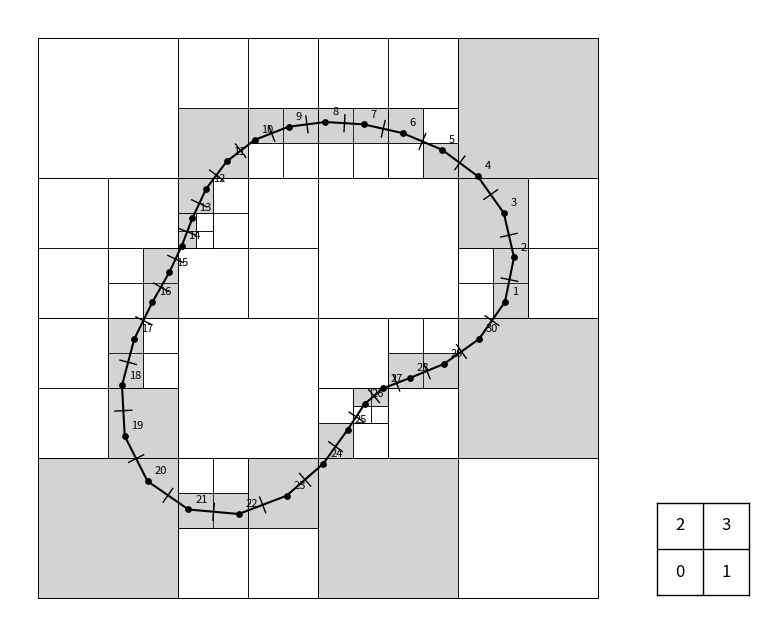
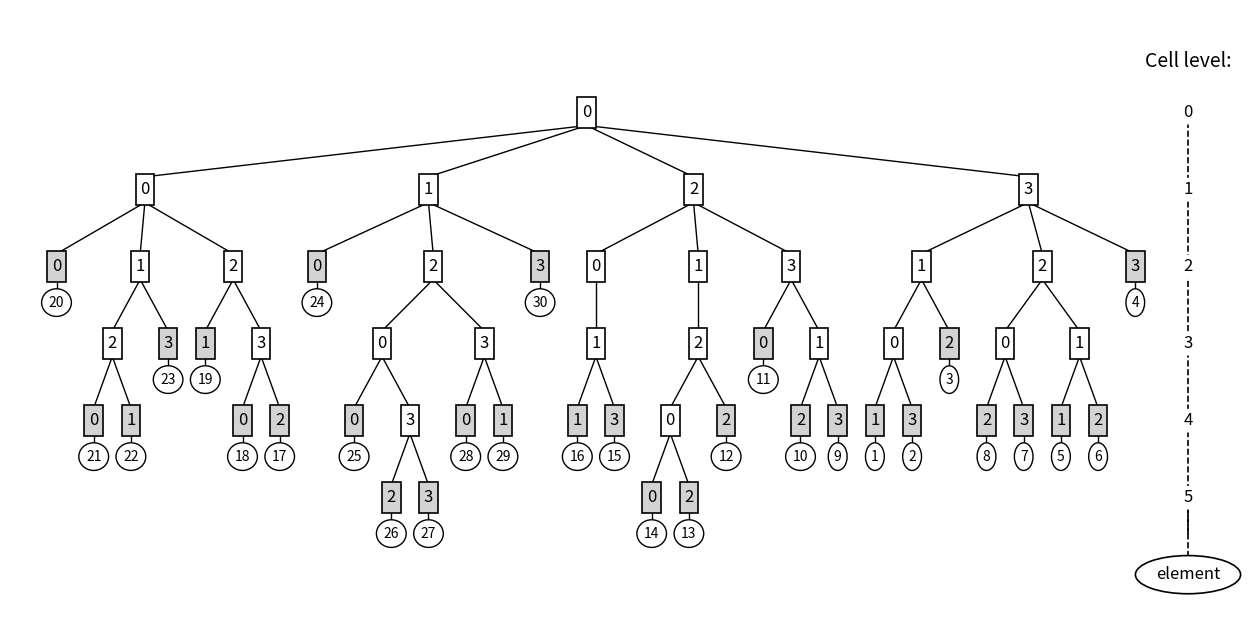
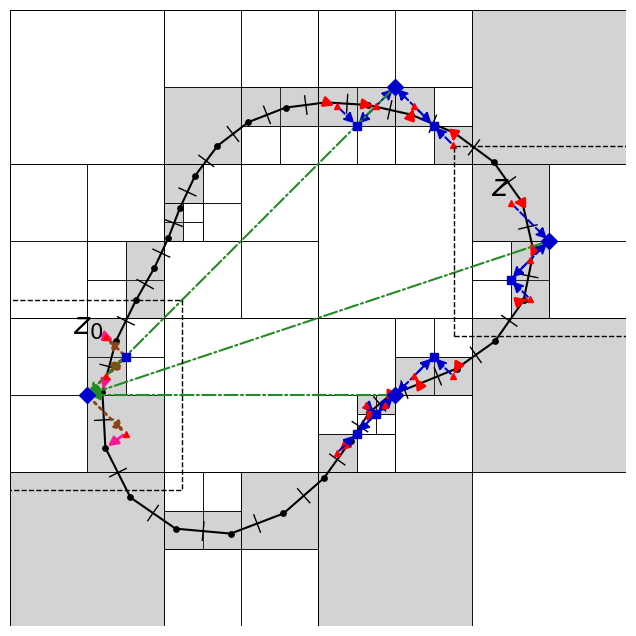
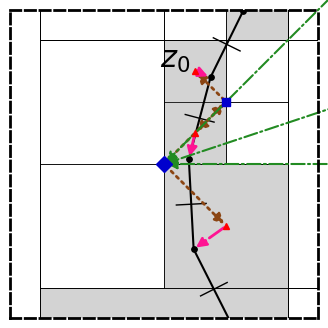
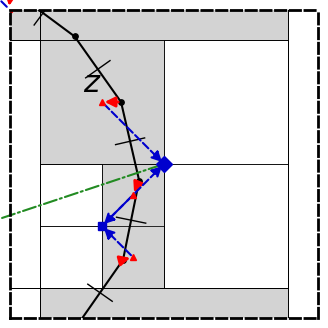

The matplotlib source for these figures, in order:
import numpy as np
import matplotlib.pyplot as plt
from matplotlib.patches import Rectangle

# ==========================================
# 0. CONFIGURATION SETTINGS
# ==========================================

# --- Geometry & QuadTree Settings ---
NUM_ELEMENTS = 30               # Total number of boundary elements
MAX_ELEMENTS_PER_CELL = 1       # QuadTree capacity (1 guarantees unique leaves for FMM)
TREE_MAX_DEPTH = 6              # Maximum subdivision depth allowed for the tree

# --- FMM Interaction Targets ---
TARGET_ID = 20                  # Element ID to act as the Target (z_0) 
SOURCE_IDS = [27, 6, 3]         # List of Element IDs to act as Sources (z)

# --- Tree Level Settings ---
# Note: Root is 0, smaller numbers = larger boxes
M2L_DEPTH = 2                   # Tree level where M2L translations occur (Grandparent nodes)

# --- View / Zoom Settings ---
SOURCE_ZOOM_ID = 3              # Which Source ID to center the right-hand zoom box around


# ==========================================
# 1. Boundary & QuadTree Logic
# ==========================================

class Node:
    def __init__(self, x, y, w, h, depth, index_in_parent=0, parent=None):
        self.x, self.y = x, y
        self.w, self.h = w, h
        self.depth = depth
        self.index_in_parent = index_in_parent
        self.parent = parent
        self.point_data = [] 
        self.children = []
        self.is_leaf = True
        self.plot_x = 0
        self.plot_y = 0
        
    @property
    def cx(self):
        return self.x + self.w / 2.0
        
    @property
    def cy(self):
        return self.y + self.h / 2.0

class QuadTree:
    def __init__(self, capacity, max_depth):
        self.capacity = capacity
        self.max_depth = max_depth
        self.nodes = []

    def build(self, points, x, y, w, h, depth=0, index_in_parent=0, parent=None):
        node = Node(x, y, w, h, depth, index_in_parent, parent)
        self.nodes.append(node)
        
        for p in points:
            if x <= p[1] < x + w and y <= p[2] < y + h:
                node.point_data.append(p)
                
        if len(node.point_data) > self.capacity and depth < self.max_depth:
            node.is_leaf = False
            hw, hh = w / 2, h / 2
            node.children.append(self.build(node.point_data, x, y, hw, hh, depth + 1, 0, node))
            node.children.append(self.build(node.point_data, x + hw, y, hw, hh, depth + 1, 1, node))
            node.children.append(self.build(node.point_data, x, y + hh, hw, hh, depth + 1, 2, node))
            node.children.append(self.build(node.point_data, x + hw, y + hh, hw, hh, depth + 1, 3, node))
            
        return node

def generate_boundary(n_points):
    t = np.linspace(0, 2*np.pi, n_points, endpoint=False)
    r = 0.8 + 0.2 * np.sin(2 * t) + 0.1 * np.cos(3 * t)
    x = r * np.cos(t)
    y = r * np.sin(t) * 0.7 
    x = (x - x.min()) / (x.max() - x.min()) * 0.7 + 0.15
    y = (y - y.min()) / (y.max() - y.min()) * 0.7 + 0.15
    ids = np.arange(1, n_points + 1)
    return np.column_stack((ids, x, y))

# ==========================================
# 2. Base Plotting Functions
# ==========================================

def has_points(node):
    if node.is_leaf: return len(node.point_data) > 0
    return any(has_points(c) for c in node.children)

def calculate_tree_layout(node, x_offset=0):
    node.plot_y = -node.depth * 1.5 
    active_children = [c for c in node.children if has_points(c)]
    
    if not active_children:
        node.plot_x = x_offset + 0.5
        return x_offset + 1.2 
        
    current_x = x_offset
    for c in active_children:
        current_x = calculate_tree_layout(c, current_x)
        
    node.plot_x = (active_children[0].plot_x + active_children[-1].plot_x) / 2.0
    return current_x

def plot_spatial_tree(ax, tree, boundary, show_reference=False, show_ids=True):
    bx = np.append(boundary[:, 1], boundary[0, 1])
    by = np.append(boundary[:, 2], boundary[0, 2])
    
    ax.plot(bx, by, 'k-', lw=1.5, zorder=1, clip_on=True)
    ax.scatter(boundary[:, 1], boundary[:, 2], c='k', s=15, zorder=2, clip_on=True)
    
    for i in range(len(boundary)):
        p1 = boundary[i]
        p2 = boundary[(i+1)%len(boundary)]
        mx, my = (p1[1]+p2[1])/2, (p1[2]+p2[2])/2
        dx, dy = p2[1]-p1[1], p2[2]-p1[2]
        length = np.hypot(dx, dy)
        nx, ny = -dy/length * 0.015, dx/length * 0.015
        ax.plot([mx-nx, mx+nx], [my-ny, my+ny], 'k-', lw=1, zorder=1, clip_on=True)
            
    if show_ids:
        for p in boundary:
            pid, px, py = p
            ax.text(px + 0.012, py + 0.012, str(int(pid)), fontsize=8, zorder=3, clip_on=True)
            
    for node in tree.nodes:
        if node.is_leaf and len(node.point_data) > 0:
            rect = Rectangle((node.x, node.y), node.w, node.h, fill=True, color='lightgrey', ec='k', lw=0.5, zorder=0, clip_on=True)
        else:
            rect = Rectangle((node.x, node.y), node.w, node.h, fill=False, ec='k', lw=0.5, clip_on=True)
        ax.add_patch(rect)
        
    ax.set_aspect('equal')
    ax.axis('off')
        
    if show_reference:
        ins_ax = ax.inset_axes([1.05, 0.05, 0.15, 0.15])
        ins_ax.set_xticks([])
        ins_ax.set_yticks([])
        ins_ax.set_xlim(0, 2)
        ins_ax.set_ylim(0, 2)
        ins_ax.plot([1, 1], [0, 2], 'k-', lw=1)
        ins_ax.plot([0, 2], [1, 1], 'k-', lw=1)
        ins_ax.text(0.5, 0.5, '0', ha='center', va='center', fontsize=12)
        ins_ax.text(1.5, 0.5, '1', ha='center', va='center', fontsize=12)
        ins_ax.text(0.5, 1.5, '2', ha='center', va='center', fontsize=12)
        ins_ax.text(1.5, 1.5, '3', ha='center', va='center', fontsize=12)
        for spine in ins_ax.spines.values():
            spine.set_edgecolor('black')
            spine.set_linewidth(1)

def plot_logical_tree(ax, root_node, tree):
    ax.axis('off')
    total_width = calculate_tree_layout(root_node, x_offset=0)
    
    def draw_node(node):
        active_children = [c for c in node.children if has_points(c)]
        for c in active_children:
            ax.plot([node.plot_x, c.plot_x], [node.plot_y - 0.25, c.plot_y + 0.25], 'k-', lw=1.0, zorder=1)
            draw_node(c)
            
        is_colored = node.is_leaf and len(node.point_data) > 0
        fc = 'lightgrey' if is_colored else 'white'
        rect = Rectangle((node.plot_x - 0.3, node.plot_y - 0.3), 0.6, 0.6, fill=True, facecolor=fc, ec='k', lw=1.2, zorder=2)
        ax.add_patch(rect)
        ax.text(node.plot_x, node.plot_y, str(node.index_in_parent), ha='center', va='center', fontsize=12, zorder=3)
        
        if node.is_leaf and len(node.point_data) > 0:
            pids = [str(int(p[0])) for p in node.point_data]
            id_str = ",".join(pids)
            ax.plot([node.plot_x, node.plot_x], [node.plot_y - 0.3, node.plot_y - 0.7], 'k-', lw=1.0, zorder=1)
            ax.text(node.plot_x, node.plot_y - 0.7, id_str, ha='center', va='center', fontsize=10,
                    bbox=dict(boxstyle="ellipse,pad=0.2", fc="white", ec="black", lw=1.0), zorder=3)

    draw_node(root_node)
    max_depth_reached = max(n.depth for n in tree.nodes if has_points(n))
    axis_x = total_width + 1.0  
    
    ax.text(axis_x, 1.0, "Cell level:", ha='center', va='center', fontsize=14)
    ax.plot([axis_x, axis_x], [0, -max_depth_reached * 1.5 - 0.7], 'k--', lw=1.2, zorder=0)
    
    for d in range(max_depth_reached + 1):
        ax.text(axis_x, -d * 1.5, str(d), ha='center', va='center', fontsize=12,
                bbox=dict(boxstyle="circle,pad=0.2", fc="white", ec="none"))
                
    element_y = -(max_depth_reached + 1) * 1.5
    ax.plot([axis_x, axis_x], [-max_depth_reached * 1.5, element_y], 'k--', lw=1.2, zorder=0)
    ax.text(axis_x, element_y, "element", ha='center', va='center', fontsize=12,
            bbox=dict(boxstyle="ellipse,pad=0.3", fc="white", ec="black", lw=1.2))

    ax.set_xlim(-1, axis_x + 2)
    ax.set_ylim(element_y - 1, 2)

# ==========================================
# 3. FMM Specific Plotting Logic
# ==========================================

def draw_arrow(ax, start, end, color, ls, lw=1.5, zorder=4):
    ax.annotate("", xy=end, xytext=start,
                arrowprops=dict(arrowstyle="-|>", color=color, ls=ls, lw=lw, 
                                mutation_scale=15, clip_on=True),
                annotation_clip=False, 
                zorder=zorder, clip_on=True)

def label_z_points(ax, parent_node, label):
    pts = []
    def collect_pts(node):
        if node.is_leaf: pts.extend(node.point_data)
        else:
            for c in node.children: collect_pts(c)
    if parent_node:
        collect_pts(parent_node)
    
    if pts:
        pts.sort(key=lambda p: p[2], reverse=True)
        ax.text(pts[0][1] - 0.02, pts[0][2] + 0.01, f"${label}$", fontsize=22, zorder=6, ha='right', clip_on=True)

def get_leaf_by_id(node, target_id):
    if node.is_leaf:
        if any(p[0] == target_id for p in node.point_data): return node
        return None
    for child in node.children:
        res = get_leaf_by_id(child, target_id)
        if res: return res
    return None

def get_ancestor_at_depth(node, depth):
    curr = node
    while curr and curr.depth > depth:
        curr = curr.parent
    return curr

def setup_fmm_nodes(tree, target_id, source_ids, m2l_depth):
    t_leaf = get_leaf_by_id(tree.nodes[0], target_id)
    
    # Guarantee the target is deep enough to show full tree traversal logic
    if not t_leaf or t_leaf.depth <= m2l_depth: 
        deep_leaves = [n for n in tree.nodes if n.is_leaf and n.point_data and n.depth > m2l_depth]
        if deep_leaves:
            deep_leaves.sort(key=lambda n: n.x)
            t_leaf = deep_leaves[0]
        else:
            leaves = [n for n in tree.nodes if n.is_leaf and n.point_data]
            leaves.sort(key=lambda n: n.x)
            t_leaf = leaves[0]
            
    t_m2l_node = get_ancestor_at_depth(t_leaf, m2l_depth)
    
    s_m2l_nodes = []
    for point_id in source_ids: 
        leaf = get_leaf_by_id(tree.nodes[0], point_id)
        if leaf:
            m2l_node = get_ancestor_at_depth(leaf, m2l_depth)
            if m2l_node and m2l_node not in s_m2l_nodes: s_m2l_nodes.append(m2l_node)
                
    return t_m2l_node, s_m2l_nodes

def plot_fmm_interactions(ax, t_m2l_node, s_m2l_nodes):
    
    # --- Adaptive Recursive Traversals ---
    def upward_pass(node, stop_node):
        """Recursively traverses upward, starting from the deepest leaves"""
        if not has_points(node): return
        
        if node.is_leaf:
            # Multipole Expansions (Leaf Points -> Leaf Center)
            for p in node.point_data:
                draw_arrow(ax, (p[1], p[2]), (node.cx, node.cy), 'red', 'solid', lw=2)
            ax.plot(node.cx, node.cy, '^', color='red', markersize=5, zorder=5, clip_on=True)
        else:
            for child in node.children:
                upward_pass(child, stop_node)
        
        # M2M Translation (Node Center -> Parent Center)
        if node != stop_node and node.parent:
            draw_arrow(ax, (node.cx, node.cy), (node.parent.cx, node.parent.cy), 'mediumblue', 'dashed', lw=1.5)
            if not node.is_leaf:
                ax.plot(node.cx, node.cy, 's', color='mediumblue', markersize=6, zorder=5, clip_on=True)

    def downward_pass(node):
        """Recursively traverses downward, expanding out to the leaves"""
        if not has_points(node): return
        
        if node.is_leaf:
            # Local Expansions (Leaf Center -> Leaf Points)
            for p in node.point_data:
                draw_arrow(ax, (node.cx, node.cy), (p[1], p[2]), 'deeppink', 'dashdot', lw=2)
            ax.plot(node.cx, node.cy, '^', color='red', markersize=5, zorder=5, clip_on=True)
        else:
            for child in node.children:
                if has_points(child):
                    # L2L Translation (Node Center -> Child Center)
                    draw_arrow(ax, (node.cx, node.cy), (child.cx, child.cy), 'saddlebrown', 'dotted', lw=2)
                    downward_pass(child)
                    
            if node != t_m2l_node:
                ax.plot(node.cx, node.cy, 's', color='mediumblue', markersize=6, zorder=5, clip_on=True)

    # ---- Execution ----
    
    # Source Side (Upward Passes)
    for sm2l in s_m2l_nodes:
        upward_pass(sm2l, sm2l)
        ax.plot(sm2l.cx, sm2l.cy, 'D', color='mediumblue', markersize=8, zorder=5, clip_on=True)

    # Target Side (Downward Passes)
    if t_m2l_node:
        downward_pass(t_m2l_node)
        ax.plot(t_m2l_node.cx, t_m2l_node.cy, 'D', color='mediumblue', markersize=8, zorder=5, clip_on=True)

    # Translations (M2L - Green)
    if t_m2l_node:
        for sm2l in s_m2l_nodes:
            draw_arrow(ax, (sm2l.cx, sm2l.cy), (t_m2l_node.cx, t_m2l_node.cy), 'forestgreen', 'dashdot', lw=1.5)


def plot_main_fmm(ax, tree, boundary, t_m2l_node, s_m2l_nodes, s_zoom_focus):
    plot_spatial_tree(ax, tree, boundary, show_ids=False)
    ax.set_xlim(0, 1)
    ax.set_ylim(0, 1)
    
    plot_fmm_interactions(ax, t_m2l_node, s_m2l_nodes)
    
    if t_m2l_node: label_z_points(ax, t_m2l_node, 'z_0')
    if s_zoom_focus: label_z_points(ax, s_zoom_focus, 'z')
    
    pad = 0.03
    if t_m2l_node:
        rect_t = Rectangle((t_m2l_node.x - pad, t_m2l_node.y - pad), t_m2l_node.w + 2*pad, t_m2l_node.h + 2*pad, 
                           fill=False, ec='black', ls='--', lw=1, zorder=6)
        ax.add_patch(rect_t)
    
    if s_zoom_focus:
        rect_s = Rectangle((s_zoom_focus.x - pad, s_zoom_focus.y - pad), s_zoom_focus.w + 2*pad, s_zoom_focus.h + 2*pad, 
                           fill=False, ec='black', ls='--', lw=1, zorder=6)
        ax.add_patch(rect_s)

def plot_zoom_fmm(ax, tree, boundary, t_m2l_node, s_m2l_nodes, focus_node):
    plot_spatial_tree(ax, tree, boundary, show_ids=False)
    plot_fmm_interactions(ax, t_m2l_node, s_m2l_nodes)
    
    label = 'z_0' if focus_node == t_m2l_node else 'z'
    label_z_points(ax, focus_node, label)
    
    pad = 0.03
    ax.set_xlim(focus_node.x - pad, focus_node.x + focus_node.w + pad)
    ax.set_ylim(focus_node.y - pad, focus_node.y + focus_node.h + pad)
    
    ax.axis('on')
    ax.set_xticks([])
    ax.set_yticks([])
    for spine in ax.spines.values():
        spine.set_edgecolor('black')
        spine.set_linestyle('--')
        spine.set_linewidth(2)
        spine.set_zorder(10) 

# ==========================================
# 4. Execution & Saving
# ==========================================

if __name__ == "__main__":
    boundary_pts = generate_boundary(n_points=NUM_ELEMENTS)
    qtree = QuadTree(capacity=MAX_ELEMENTS_PER_CELL, max_depth=TREE_MAX_DEPTH) 
    root = qtree.build(boundary_pts, 0.0, 0.0, 1.0, 1.0)
    
    t_m2l_node, s_m2l_nodes = setup_fmm_nodes(
        qtree, TARGET_ID, SOURCE_IDS, M2L_DEPTH
    )
    
    leaf_zoom = get_leaf_by_id(root, SOURCE_ZOOM_ID)
    s_zoom_focus = get_ancestor_at_depth(leaf_zoom, M2L_DEPTH) if leaf_zoom else None

    # Diagram Generation
    fig1, ax1 = plt.subplots(figsize=(8, 8))
    plot_spatial_tree(ax1, qtree, boundary_pts, show_reference=True, show_ids=True)
    fig1.savefig("diagram_1_spatial.svg", format="svg", bbox_inches='tight')

    fig2, ax2 = plt.subplots(figsize=(16, 8)) 
    plot_logical_tree(ax2, root, qtree)
    fig2.savefig("diagram_2_logical.svg", format="svg", bbox_inches='tight')

    fig3, ax3 = plt.subplots(figsize=(8, 8))
    plot_main_fmm(ax3, qtree, boundary_pts, t_m2l_node, s_m2l_nodes, s_zoom_focus)
    fig3.savefig("diagram_3_fmm_main.svg", format="svg", bbox_inches='tight')
    
    fig4, ax4 = plt.subplots(figsize=(4, 4))
    if t_m2l_node:
        plot_zoom_fmm(ax4, qtree, boundary_pts, t_m2l_node, s_m2l_nodes, focus_node=t_m2l_node)
        fig4.savefig("diagram_4_fmm_target_zoom.svg", format="svg", bbox_inches='tight')
    
    fig5, ax5 = plt.subplots(figsize=(4, 4))
    if s_zoom_focus:
        plot_zoom_fmm(ax5, qtree, boundary_pts, t_m2l_node, s_m2l_nodes, focus_node=s_zoom_focus)
        fig5.savefig("diagram_5_fmm_source_zoom.svg", format="svg", bbox_inches='tight')

    print("Successfully generated and saved 5 individual SVG files.")
